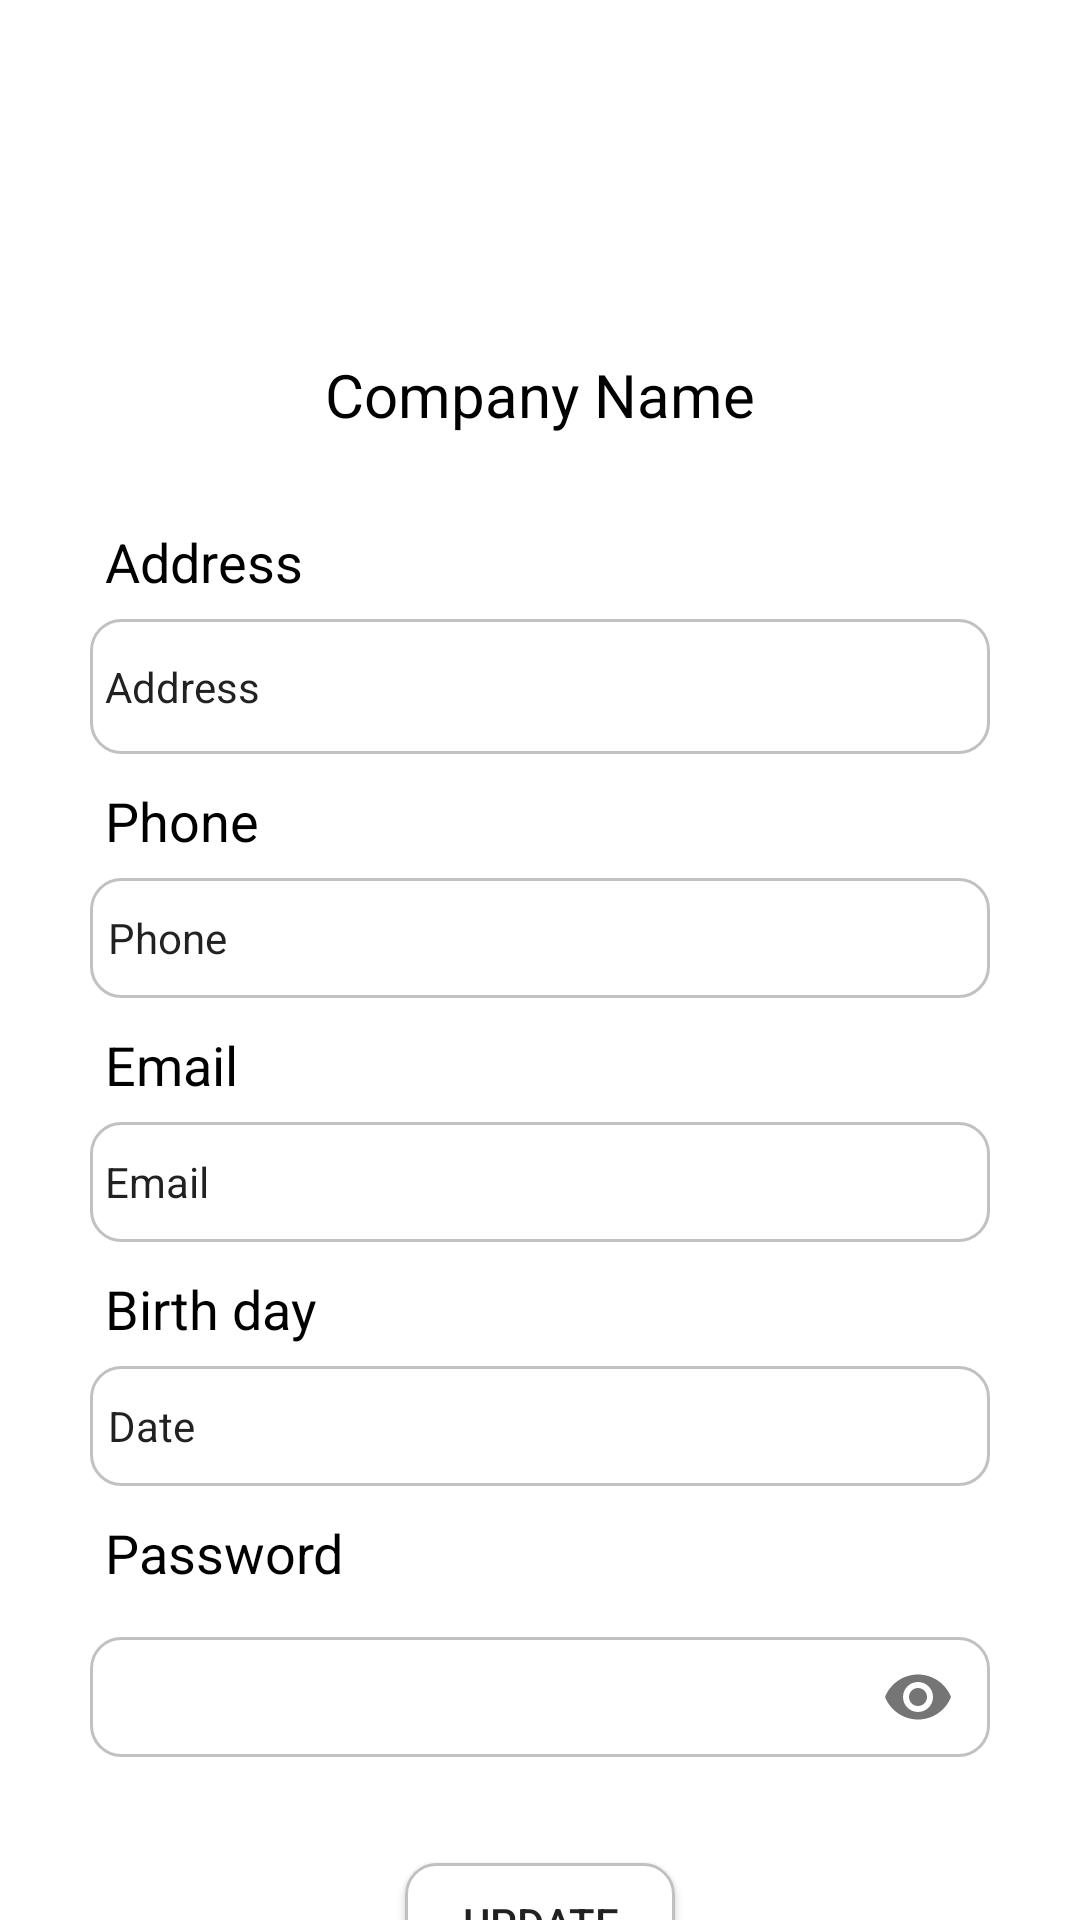

Here is an Android app screen rendered from its layout file. Give the layout XML and the strings, colors and styles it references.
<!-- AndroidManifest.xml: application theme AppTheme -->
<!-- res/layout/editfragment.xml -->
<?xml version="1.0" encoding="utf-8"?>
<androidx.core.widget.NestedScrollView xmlns:android="http://schemas.android.com/apk/res/android"
    xmlns:app="http://schemas.android.com/apk/res-auto"
    xmlns:tools="http://schemas.android.com/tools"
    android:layout_width="match_parent"
    android:layout_height="match_parent"
    android:background="#fff"
    android:fitsSystemWindows="true"
    android:orientation="vertical">
    <LinearLayout


        android:layout_width="match_parent"
        android:layout_height="match_parent"
        android:orientation="vertical">


        <ImageView
            android:id="@+id/companyimage"
            android:layout_width="46dp"
            android:layout_height="58dp"
            android:layout_gravity="center"
            android:layout_marginTop="40dp" />
    <TextView
        android:textSize="20dp"
        android:ems="10"
        android:paddingBottom="5dp"
        android:layout_marginTop="20dp"
        android:gravity="center"
        android:textColor="#000"
        android:id="@+id/companyname"
        android:layout_gravity="center"
        android:layout_width="match_parent"
        android:layout_height="wrap_content"

        android:text="Company Name" />
        <TextView
            android:layout_marginLeft="30dp"
            android:layout_marginRight="30dp"
            android:textSize="18dp"
            android:layout_marginTop="20dp"
            android:textColor="#000"
            android:padding="5dp"
            android:layout_gravity="center"
            android:layout_width="match_parent"
            android:layout_height="wrap_content"

            android:text="Address" />


    <EditText
        android:background="@drawable/text_style"
        android:layout_marginLeft="30dp"
        android:layout_marginRight="30dp"
        android:paddingLeft="6dp"
        android:padding="5dp"
        android:layout_marginTop="2dp"
        android:textSize="14sp"
        android:id="@+id/editaddres"
        android:layout_width="match_parent"
        android:layout_height="45dp"

        android:text="Address" />

        <TextView
            android:layout_width="match_parent"
            android:layout_height="wrap_content"
            android:layout_gravity="center"
            android:layout_marginLeft="30dp"
            android:layout_marginTop="5dp"
            android:layout_marginRight="30dp"
            android:padding="5dp"
            android:text="Phone"
            android:textColor="#000"

            android:textSize="18dp" />

        <EditText
            android:id="@+id/editphone"
            android:layout_width="match_parent"
            android:layout_height="40dp"
            android:paddingLeft="6dp"
            android:textSize="14sp"
            android:layout_marginLeft="30dp"
            android:layout_marginTop="2dp"
            android:layout_marginRight="30dp"
            android:background="@drawable/text_style"
            android:text="Phone" />

        <TextView
            android:layout_marginLeft="30dp"
            android:layout_marginRight="30dp"
            android:textSize="18dp"
            android:layout_marginTop="5dp"
            android:textColor="#000"
            android:padding="5dp"
            android:layout_gravity="center"
            android:layout_width="match_parent"
            android:layout_height="wrap_content"

            android:text="Email" />
        <EditText
            android:background="@drawable/text_style"
            android:layout_marginLeft="30dp"
            android:layout_marginRight="30dp"
            android:id="@+id/editemail"
            android:paddingLeft="6dp"
            android:layout_marginTop="2dp"
            android:layout_width="match_parent"
            android:layout_height="40dp"
            android:textSize="14sp"
            android:padding="5dp"
        android:text="Email" />
        <TextView
            android:layout_marginLeft="30dp"
            android:layout_marginRight="30dp"
            android:textSize="18dp"
            android:layout_marginTop="5dp"
            android:textColor="#000"
            android:padding="5dp"
            android:layout_gravity="center"
            android:layout_width="match_parent"
            android:layout_height="wrap_content"

            android:text="Birth day" />

        <EditText
            android:id="@+id/changedate"
            android:layout_width="match_parent"
            android:layout_height="40dp"
            android:layout_marginLeft="30dp"
            android:paddingLeft="6dp"
            android:layout_marginRight="30dp"
            android:background="@drawable/text_style"
            android:textSize="14sp"
            android:layout_marginTop="2dp"
            android:text="Date" />

        <TextView
            android:layout_marginLeft="30dp"
            android:layout_marginRight="30dp"
            android:textSize="18dp"
            android:layout_marginTop="5dp"
            android:textColor="#000"
            android:padding="5dp"
            android:layout_gravity="center"
            android:layout_width="match_parent"
            android:layout_height="wrap_content"

            android:text="Password" />

        <com.google.android.material.textfield.TextInputLayout
            android:id="@+id/editpassword"
            android:layout_marginLeft="30dp"
            android:layout_marginRight="30dp"
            android:layout_width="match_parent"
            android:layout_height="wrap_content"
            app:errorEnabled="true"
            app:passwordToggleEnabled="true">

            <com.google.android.material.textfield.TextInputEditText
                android:layout_width="match_parent"
                android:layout_height="40dp"
                android:background="@drawable/text_style"
                android:paddingLeft="5dp"
                android:inputType="textPassword" />

        </com.google.android.material.textfield.TextInputLayout>

        <Button
            android:background="@drawable/text_style"
            android:id="@+id/buttonupdate"
            android:layout_gravity="center"
            android:layout_width="90dp"
            android:text="Update"
            android:layout_marginTop="15dp"
            android:layout_marginBottom="40dp"
            android:layout_height="40dp"/>
    </LinearLayout>
</androidx.core.widget.NestedScrollView>
<!-- resources referenced by this layout -->
<resources>
  <!-- drawable text_style (drawable) -->
  <?xml version="1.0" encoding="utf-8"?>
  <shape xmlns:android="http://schemas.android.com/apk/res/android">
  
  
      <corners android:radius="10dp" />
  
      <stroke android:width="3px" android:color="#c1c1c1" />
  
      <solid android:color="#fff"/>
  </shape>
  <style name="AppTheme" parent="Theme.AppCompat.Light.NoActionBar">
          
  
          <item name="colorPrimaryDark">@color/colorPrimaryDark</item>
  
      </style>
  <color name="colorPrimaryDark">#6539ba</color>
</resources>
